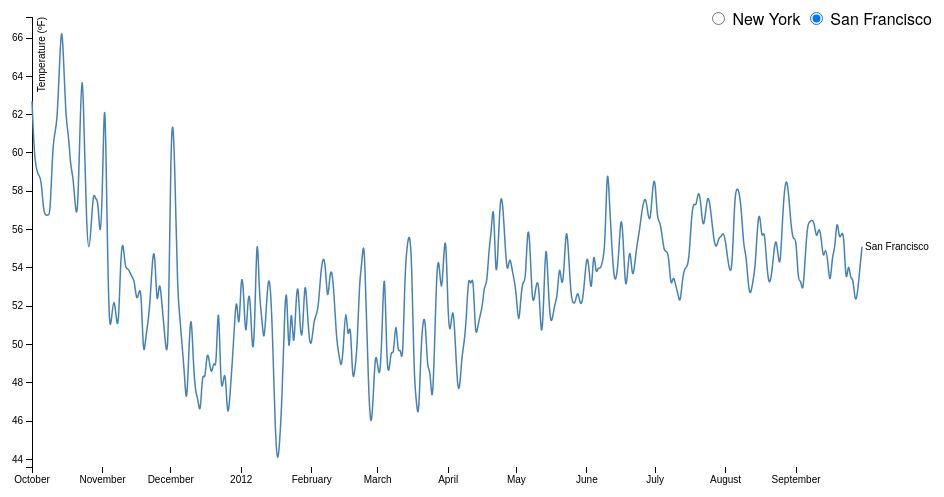
D3 v3 page, settled after 360 driven frames (6 s of simulated time); the page loaded 1 data file(s).



var margin = {top: 20, right: 80, bottom: 30, left: 50},
    width = 960 - margin.left - margin.right,
    height = 500 - margin.top - margin.bottom;

var city = "New York",
    parseDate = d3.time.format("%Y%m%d").parse;

var x = d3.time.scale()
    .range([0, width]);

var y = d3.scale.linear()
    .range([height, 0]);

var xAxis = d3.svg.axis()
    .scale(x)
    .orient("bottom");

var yAxis = d3.svg.axis()
    .scale(y)
    .orient("left");

var line = d3.svg.line()
    .interpolate("basis")
    .x(function(d) { return x(d.date); })
    .y(function(d) { return y(d[city]); });

var svg = d3.select("body").append("svg")
    .attr("width", width + margin.left + margin.right)
    .attr("height", height + margin.top + margin.bottom)
  .append("g")
    .attr("transform", "translate(" + margin.left + "," + margin.top + ")");

d3.csv("transition.csv", function(error, data) {
  if (error) throw error;

  data.forEach(function(d) {
    d.date = parseDate(d.date);
    d["New York"] = +d["New York"];
    d["San Francisco"] = +d["San Francisco"];
  });

  x.domain([data[0].date, data[data.length - 1].date]);
  y.domain(d3.extent(data, function(d) { return d[city]; }));

  svg.append("g")
      .attr("class", "x axis")
      .attr("transform", "translate(0," + height + ")")
      .call(xAxis);

  svg.append("g")
      .attr("class", "y axis")
      .call(yAxis)
    .append("text")
      .attr("transform", "rotate(-90)")
      .attr("y", 6)
      .attr("dy", ".71em")
      .style("text-anchor", "end")
      .text("Temperature (ºF)");

  svg.append("path")
      .datum(data)
      .attr("class", "line")
      .attr("d", line);

  svg.append("text")
      .datum(data[data.length - 1])
      .attr("class", "label")
      .attr("transform", transform)
      .attr("x", 3)
      .attr("dy", ".35em")
      .text(city);

  d3.selectAll("input").on("change", change);

  var timeout = setTimeout(function() {
    d3.select("input[value=\"San Francisco\"]").property("checked", true).each(change);
  }, 2000);

  function change() {
    clearTimeout(timeout);

    city = this.value;

    // First transition the line & label to the new city.
    var t0 = svg.transition().duration(750);
    t0.selectAll(".line").attr("d", line);
    t0.selectAll(".label").attr("transform", transform).text(city);

    // Then transition the y-axis.
    y.domain(d3.extent(data, function(d) { return d[city]; }));
    var t1 = t0.transition();
    t1.selectAll(".line").attr("d", line);
    t1.selectAll(".label").attr("transform", transform);
    t1.selectAll(".y.axis").call(yAxis);
  }

  function transform(d) {
    return "translate(" + x(d.date) + "," + y(d[city]) + ")";
  }
});



### data: transition.csv
date, New York, San Francisco, , , , , , 
20111001, 63.4, 62.7, , , , , , 
20111002, 58.0, 59.9, , , , , , 
20111003, 53.3, 59.1, , , , , , 
20111004, 55.7, 58.8, , , , , , 
20111005, 64.2, 58.7, , , , , , 
20111006, 58.8, 57.0, , , , , , 
20111007, 57.9, 56.7, , , , , , 
20111008, 61.8, 56.8, , , , , , 
20111009, 69.3, 56.7, , , , , , 
20111010, 71.2, 60.1, , , , , , 
20111011, 68.7, 61.1, , , , , , 
20111012, 61.8, 61.5, , , , , , 
20111013, 63.0, 64.3, , , , , , 
20111014, 66.9, 67.1, , , , , , 
20111015, 61.7, 64.6, , , , , , 
20111016, 61.8, 61.6, , , , , , 
20111017, 62.8, 61.1, , , , , , 
20111018, 60.8, 59.2, , , , , , 
20111019, 62.1, 58.9, , , , , , 
20111020, 65.1, 57.2, , , , , , 
20111021, 55.6, 56.4, , , , , , 
20111022, 54.4, 60.7, , , , , , 
20111023, 54.4, 65.1, , , , , , 
20111024, 54.8, 60.9, , , , , , 
20111025, 57.9, 56.1, , , , , , 
20111026, 54.6, 54.6, , , , , , 
20111027, 54.4, 56.1, , , , , , 
20111028, 42.5, 58.1, , , , , , 
20111029, 40.9, 57.5, , , , , , 
20111030, 38.6, 57.7, , , , , , 
20111031, 44.2, 55.1, , , , , , 
20111101, 49.6, 57.9, , , , , , 
20111102, 47.2, 64.6, , , , , , 
20111103, 50.1, 56.2, , , , , , 
20111104, 50.1, 50.5, , , , , , 
20111105, 43.5, 51.3, , , , , , 
20111106, 43.8, 52.6, , , , , , 
20111107, 48.9, 51.4, , , , , , 
20111108, 55.5, 50.6, , , , , , 
20111109, 53.7, 54.6, , , , , , 
20111110, 57.7, 55.6, , , , , , 
20111111, 48.5, 53.9, , , , , , 
20111112, 46.8, 54.0, , , , , , 
20111113, 51.1, 53.8, , , , , , 
20111114, 56.8, 53.5, , , , , , 
20111115, 59.7, 53.4, , , , , , 
20111116, 56.5, 52.2, , , , , , 
20111117, 49.6, 52.7, , , , , , 
20111118, 41.5, 53.1, , , , , , 
20111119, 44.3, 49.0, , , , , , 
20111120, 54.0, 50.4, , , , , , 
20111121, 54.1, 51.1, , , , , , 
20111122, 49.4, 52.3, , , , , , 
20111123, 50.0, 54.6, , , , , , 
20111124, 44.0, 55.1, , , , , , 
20111125, 50.3, 51.5, , , , , , 
20111126, 52.1, 53.6, , , , , , 
20111127, 49.6, 52.3, , , , , , 
20111128, 57.2, 51.0, , , , , , 
20111129, 59.1, 49.5, , , , , , 
... 306 more rows